Run: headless pygame with SDL's dummy video driver; simulated clock (each Clock.tick advances the game by its frame time, no real sleeping); random seed 0; keys injected as events and as key.get_pressed() state; no mouse input.
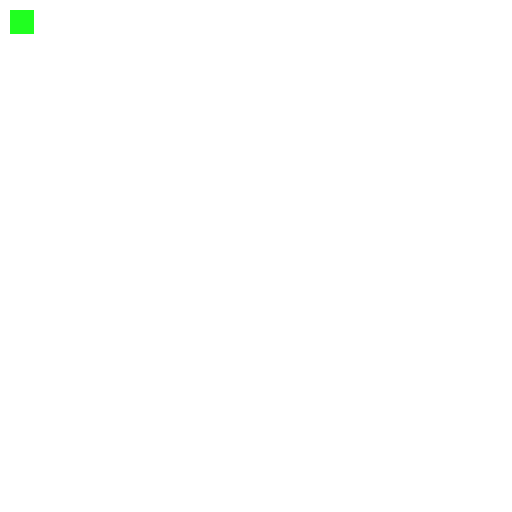
Frame 1 of 4 · flips 1–60 · no input
Frame 2 of 4 · flips 61–180 · tapped SPACE, RETURN · held RIGHT (→), D · screen unchanged from frame 1, image omitted
Frame 3 of 4 · flips 181–300 · held DOWN (↓), S · screen unchanged from frame 2, image omitted
Frame 4 of 4 · flips 301–420 · held LEFT (←), A, UP (↑), W · screen unchanged from frame 3, image omitted

The pygame program that drew these frames:

import pygame
from sys import exit

# All constant values
FPS = 60
WIDTH, HEIGHT = 512, 512
ROOT = pygame.display.set_mode((WIDTH, HEIGHT))
GREEN = (32, 255, 32)
RED = (255, 32, 32)
WHITE = (255, 255, 255)

# Grid will be used to make the game world and store the player's position
gred = []

# I don't know what it's called when I do this, I'll call it "assigning functions." I think it's an apt description. Anyway, assigning funcs goes here.
clock = pygame.time.Clock()

# This is stuff for the snak's body
body = pygame.Rect(10, 10, 24, 24)


# This function does as its name describes, it updates the window when called so things that happen behind the scenes (like a ship moving) actually shows up.
def draw_root():
	ROOT.fill(WHITE)
	pygame.draw.rect(ROOT, GREEN, body)
	pygame.display.update()


# This is the main game function, rather obvious based on its name.
def main():

	run = True
	clock.tick(FPS)  # This limits the game so it runs at 60FPS.

	while True:

		for event in pygame.event.get():
			if event.type == pygame.QUIT:  # If the event pygame.QUIT is called (in this case by pressing the exit button) it stops the loop.
				pygame.quit()
				exit()

		draw_root()


if __name__ == '__main__':
	main()
